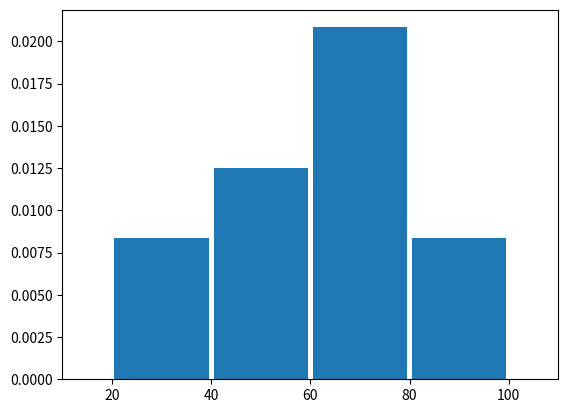

This figure's Python source:
#!/usr/bin/env python

import numpy as np
import matplotlib.pyplot as plt

marks = [45,68,56,23,60,87,75,33,74,59,63,92]
bins = [20,40,60,80,100]

y,x = np.histogram(marks,bins, range=(0,100), density=True)
center = (x[:-1] + x[1:]) / 2
fig=plt.figure()
ax=fig.add_subplot(111)
ax.set_xlim(10,110)
plt.bar(center,y, width=19,align='center')
plt.show()
